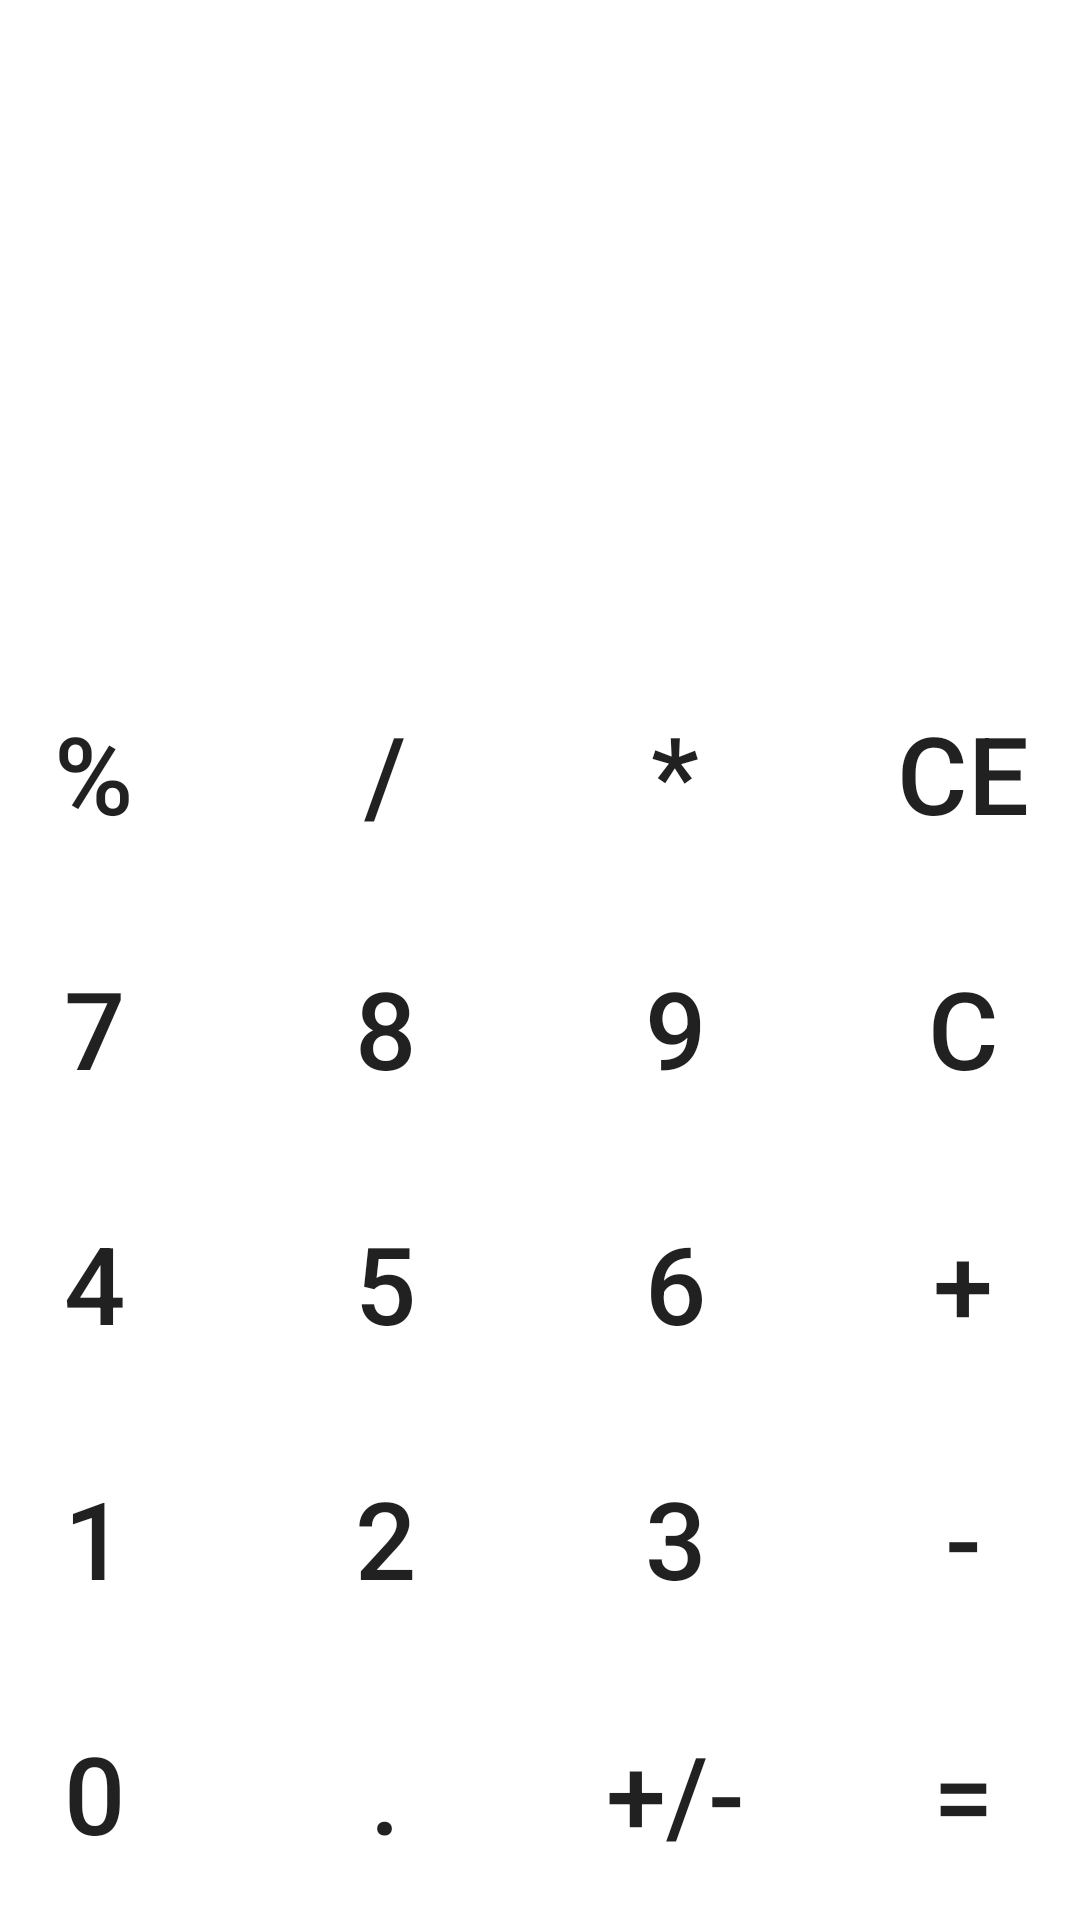

Android layout source for this screen:
<!-- AndroidManifest.xml: application theme Theme.CalcPalNoFrag -->
<!-- res/layout/fragment_buttons.xml -->
<?xml version="1.0" encoding="utf-8"?>
<androidx.constraintlayout.widget.ConstraintLayout xmlns:android="http://schemas.android.com/apk/res/android"
    xmlns:app="http://schemas.android.com/apk/res-auto"
    xmlns:tools="http://schemas.android.com/tools"
    android:id="@+id/frameLayout"
    android:layout_width="match_parent"
    android:layout_height="match_parent"
    tools:context=".fragment_buttons">

    <TableLayout
        android:id="@+id/tableLayout"
        android:layout_width="413dp"
        android:layout_height="425dp"
        app:layout_constraintBottom_toBottomOf="parent"
        app:layout_constraintEnd_toEndOf="parent"
        app:layout_constraintHorizontal_bias="0.333"
        app:layout_constraintStart_toStartOf="parent"
        app:layout_constraintTop_toTopOf="parent"
        app:layout_constraintVertical_bias="1.0">

        <TableRow
            android:layout_width="match_parent"
            android:layout_height="match_parent">

            <Button
                android:id="@+id/buttonMOD"
                android:layout_width="97dp"
                android:layout_height="85dp"
                android:background="@android:color/transparent"
                android:text="@string/Mod"
                android:textSize="36sp" />

            <Button
                android:id="@+id/buttonDIV"
                android:layout_width="96dp"
                android:layout_height="85dp"
                android:background="@android:color/transparent"
                android:text="@string/Divide"
                android:textSize="36sp" />

            <Button
                android:id="@+id/buttonMULT"
                android:layout_width="94dp"
                android:layout_height="85dp"
                android:background="@android:color/transparent"
                android:text="@string/Mult"
                android:textSize="36sp" />

            <Button
                android:id="@+id/buttonCE"
                android:layout_width="96dp"
                android:layout_height="85dp"
                android:background="@android:color/transparent"
                android:text="@string/ClearLast"
                android:textSize="36sp" />
        </TableRow>

        <TableRow
            android:layout_width="match_parent"
            android:layout_height="match_parent">

            <Button
                android:id="@+id/button7"
                android:layout_width="97dp"
                android:layout_height="85dp"
                android:background="@android:color/transparent"
                android:text="@string/Seven"
                android:textSize="36sp" />

            <Button
                android:id="@+id/button8"
                android:layout_width="96dp"
                android:layout_height="85dp"
                android:background="@android:color/transparent"
                android:text="@string/Eight"
                android:textSize="36sp" />

            <Button
                android:id="@+id/button9"
                android:layout_width="94dp"
                android:layout_height="85dp"
                android:background="@android:color/transparent"
                android:text="@string/Nine"
                android:textSize="36sp" />

            <Button
                android:id="@+id/buttonC"
                android:layout_width="94dp"
                android:layout_height="85dp"
                android:background="@android:color/transparent"
                android:text="@string/Clear"
                android:textSize="36sp" />

        </TableRow>

        <TableRow
            android:layout_width="match_parent"
            android:layout_height="match_parent">

            <Button
                android:id="@+id/button4"
                android:layout_width="96dp"
                android:layout_height="85dp"
                android:background="@android:color/transparent"
                android:text="@string/Four"
                android:textSize="36sp" />

            <Button
                android:id="@+id/button5"
                android:layout_width="97dp"
                android:layout_height="85dp"
                android:background="@android:color/transparent"
                android:text="@string/Five"
                android:textSize="36sp" />

            <Button
                android:id="@+id/button6"
                android:layout_width="96dp"
                android:layout_height="85dp"
                android:background="@android:color/transparent"
                android:text="@string/Six"
                android:textSize="36sp" />

            <Button
                android:id="@+id/buttonPLUS"
                android:layout_width="94dp"
                android:layout_height="85dp"
                android:background="@android:color/transparent"
                android:text="@string/Plus"
                android:textSize="36sp" />
        </TableRow>

        <TableRow
            android:layout_width="match_parent"
            android:layout_height="match_parent">

            <Button
                android:id="@+id/button1"
                android:layout_width="94dp"
                android:layout_height="85dp"
                android:background="@android:color/transparent"
                android:text="@string/One"
                android:textSize="36sp" />

            <Button
                android:id="@+id/button2"
                android:layout_width="94dp"
                android:layout_height="85dp"
                android:background="@android:color/transparent"
                android:text="@string/Two"
                android:textSize="36sp" />

            <Button
                android:id="@+id/button3"
                android:layout_width="94dp"
                android:layout_height="85dp"
                android:background="@android:color/transparent"
                android:text="@string/Three"
                android:textSize="36sp" />

            <Button
                android:id="@+id/buttonSUB"
                android:layout_width="94dp"
                android:layout_height="85dp"
                android:background="@android:color/transparent"
                android:text="@string/Minus"
                android:textSize="36sp" />

        </TableRow>

        <TableRow
            android:layout_width="match_parent"
            android:layout_height="match_parent">

            <Button
                android:id="@+id/button0"
                android:layout_width="94dp"
                android:layout_height="85dp"
                android:background="@android:color/transparent"
                android:text="@string/Zero"
                android:textSize="36sp" />

            <Button
                android:id="@+id/buttonDEC"
                android:layout_width="94dp"
                android:layout_height="85dp"
                android:background="@android:color/transparent"
                android:text="@string/Dot"
                android:textSize="36sp" />

            <Button
                android:id="@+id/buttonNEG"
                android:layout_width="94dp"
                android:layout_height="85dp"
                android:background="@android:color/transparent"
                android:text="@string/Negative"
                android:textSize="36sp" />

            <Button
                android:id="@+id/buttonEQUAL"
                android:layout_width="94dp"
                android:layout_height="85dp"
                android:background="@android:color/transparent"
                android:text="@string/Equal"
                android:textSize="36sp" />

        </TableRow>
    </TableLayout>


</androidx.constraintlayout.widget.ConstraintLayout>
<!-- resources referenced by this layout -->
<resources>
  <string name="Clear">C</string>
  <string name="ClearLast">CE</string>
  <string name="Divide">/</string>
  <string name="Dot">.</string>
  <string name="Eight">8</string>
  <string name="Equal">=</string>
  <string name="Five">5</string>
  <string name="Four">4</string>
  <string name="Minus">-</string>
  <string name="Mod">%</string>
  <string name="Mult">*</string>
  <string name="Negative">+/-</string>
  <string name="Nine">9</string>
  <string name="One">1</string>
  <string name="Plus">+</string>
  <string name="Seven">7</string>
  <string name="Six">6</string>
  <string name="Three">3</string>
  <string name="Two">2</string>
  <string name="Zero">0</string>
  <style name="Theme.CalcPalNoFrag" parent="Theme.MaterialComponents.DayNight.DarkActionBar">
          
          <item name="colorPrimary">@color/purple_500</item>
          <item name="colorPrimaryVariant">@color/purple_700</item>
          <item name="colorOnPrimary">@color/white</item>
          
          <item name="colorSecondary">@color/teal_200</item>
          <item name="colorSecondaryVariant">@color/teal_700</item>
          <item name="colorOnSecondary">@color/black</item>
          
          <item name="android:statusBarColor" tools:targetApi="l">?attr/colorPrimaryVariant</item>
          
      </style>
  <!-- not gathered from this repository: default colours our renderer supplied (Android Studio template values) -->
  <color name="purple_500">#FF6200EE</color>
  <color name="purple_700">#FF3700B3</color>
  <color name="teal_200">#FF03DAC5</color>
  <color name="teal_700">#FF018786</color>
  <color name="black">#FF000000</color>
  <color name="white">#FFFFFFFF</color>
</resources>
